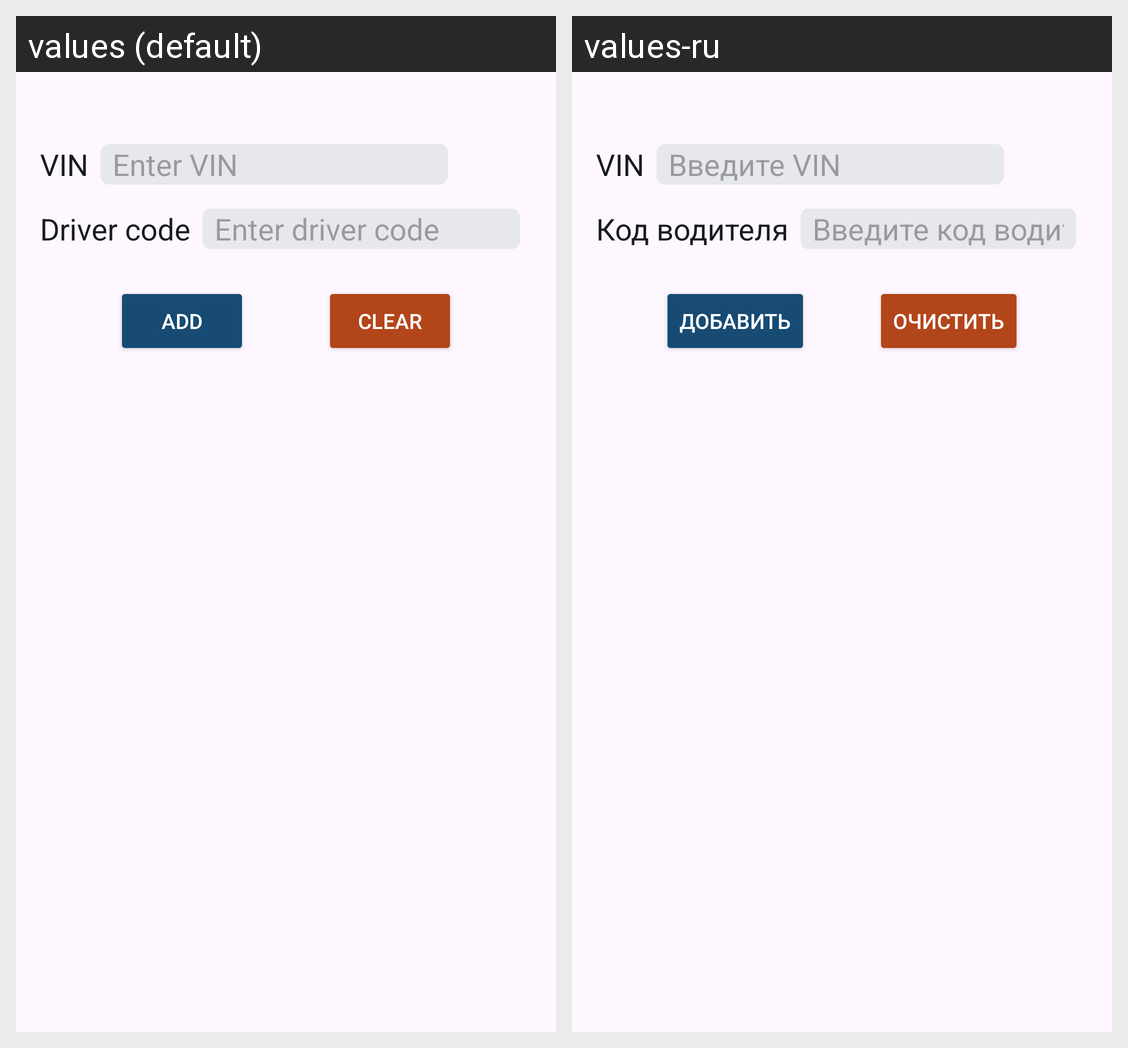

The same Android screen rendered under two of its app's locales, left to right. List the strings drawn on it with the default value and each locale's translation.
Android screen res/layout/fragment_car_lotting.xml rendered under 2 locales, left to right: values (default), values-ru. Device: Nexus 5 (rendered at 1080×1920; each locale shown at half size, 540×960, under a caption strip naming it); theme DataScanner20.
Strings drawn on this screen, with the default value and each locale's value (text and hints the layout hard-codes, and strings that could not be matched under every locale, appear in the picture but are not listed):

vin_code
  values: VIN
  values-ru: VIN

enter_vin
  values: Enter VIN
  values-ru: Введите VIN

driver
  values: Driver code
  values-ru: Код водителя

enter_driver_code
  values: Enter driver code
  values-ru: Введите код водителя

add
  values: Add
  values-ru: Добавить

clear
  values: Clear
  values-ru: Очистить
